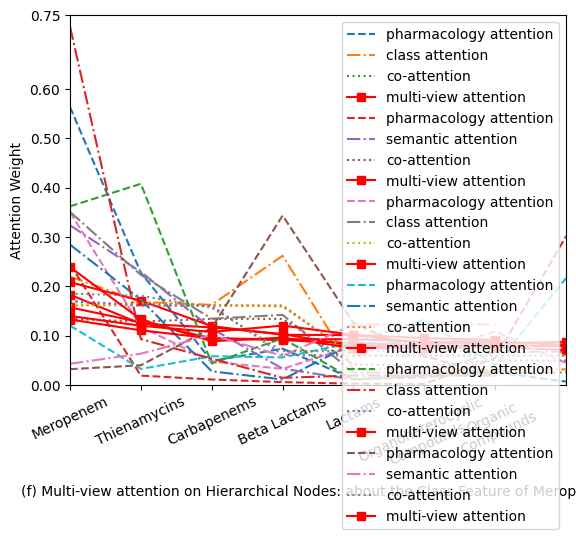

Write the Python code that produced this figure.
# encoding: utf-8

"""
[redacted]
@software: PyCharm
@file: linechart.py
@time: 2019/3/24 12:00
@description:
"""

from matplotlib import pyplot
import matplotlib.pyplot as plt

# 显示中文
plt.rcParams['font.sans-serif'] = ['SimHei']
plt.rcParams['axes.unicode_minus'] = False

xticks_rotation = 25

def plot_semantic_line_chart(y_values, x_label, y_label, x_ticks, y_ticks):
    x = range(len(x_ticks))
    plt.plot(x, y_values[0], "--", label="pharmacology attention")
    plt.plot(x, y_values[1], "-.", label="class attention")
    plt.plot(x, y_values[2], ":", label="co-attention")
    plt.plot(x, y_values[3], "rs-", label="multi-view attention")
    plt.legend(loc="upper right")  # 图例
    plt.margins(0)
    plt.xlabel(x_label)  # X轴标签
    plt.ylabel(y_label)  # Y轴标签
    plt.xticks(x, x_ticks, rotation=xticks_rotation)  # 设置横坐标数值
    pyplot.yticks(y_ticks)  # 设置纵坐标数值
    plt.show()


def plot_class_line_chart(y_values, x_label, y_label, x_ticks, y_ticks):
    x = range(len(x_ticks))
    plt.plot(x, y_values[0], "--", label="pharmacology attention")
    plt.plot(x, y_values[1], "-.", label="semantic attention")
    plt.plot(x, y_values[2], ":", label="co-attention")
    plt.plot(x, y_values[3], "rs-", label="multi-view attention")
    plt.legend(loc="upper right")  # 图例
    plt.margins(0)
    plt.xlabel(x_label)  # X轴标签
    plt.ylabel(y_label)  # Y轴标签
    plt.xticks(x, x_ticks, rotation=xticks_rotation)  # 设置横坐标数值
    pyplot.yticks(y_ticks)  # 设置纵坐标数值
    # plt.title('Scatter plot pythonspot.com', y=-0.17)
    plt.show()


y_label = "Attention Weight"#"注意力权重"
#cefotaxime
y_semantic = [[0.56375684, 0.2273922, 0.04835121, 0.0733506, 0.01178294, 0.01496016, 0.02562782, 0.00650471],
               [0.21975984, 0.16806135, 0.16233777, 0.26201263, 0.03130473, 0.03130473, 0.03130473, 0.03130473],
               [0.16845249, 0.16145247, 0.16144093, 0.15928379, 0.05939505, 0.05939505, 0.05939505, 0.05939505],
               [0.18279171, 0.12400032, 0.1165156, 0.10308027, 0.07871714, 0.07896763, 0.07981454, 0.07830274]]
y_class = [[0.24429433, 0.01869775, 0.01081546, 0.00551313, 0.00227775, 0.0016846, 0.05437766, 0.30140708],
          [0.3237772, 0.22907827, 0.11413021, 0.03281201, 0.0105448, 0.02076072, 0.0672242, 0.0672242],
          [0.13384161, 0.1284161, 0.13384161, 0.13384161, 0.04161, 0.0384161, 0.04923758, 0.04923758],
          [0.15717877, 0.12684215, 0.09449266, 0.09065213, 0.08447022, 0.08028698, 0.07653719, 0.07078636]]
x_semantic_label = "(a) Multi-view attention on Hierarchical Nodes: about the Semantic Feature of Cefotaxime " #"(a) 多元特征融合算法对头孢噻肟的语义表示中的各路径节点的影响"
x_class_label = "(b) Multi-view attention on Hierarchical Nodes: about the Class Feature of Cefotaxime " #"(b)多元特征融合算法对头孢噻肟的分类层次结构编码中的各路径节点的影响"
x_ticks = ["Cefotaxime", "Cephalosporin\n3'-esters", "Cephalosporins", "Cephems", "Beta Lactams", "Lactams", "Organoheterocyclic\nCompounds", "Organic Compounds"]#["头孢噻肟", "三代头孢", "头孢菌素", "头孢烯", "Beta内酰胺", "内酰胺", "有机杂环化合物", "有机化合物"]
y_semantic_ticks = [0, 0.1, 0.2, 0.3, 0.4, 0.5, 0.6, 0.75]   #[0, 0.1, 0.2, 0.3, 0.4, 0.5, 0.6]
y_class_ticks = [0, 0.1, 0.2, 0.3, 0.4, 0.5, 0.6, 0.75]   # [0, 0.05, 0.1, 0.15, 0.2, 0.25, 0.3, 0.35]
plot_semantic_line_chart(y_semantic, x_semantic_label, y_label, x_ticks, y_semantic_ticks)
plot_class_line_chart(y_class, x_class_label, y_label, x_ticks, y_class_ticks)

#ceftriaxone
y_semantic = [[0.35044444, 0.11775191, 0.04727394, 0.03232001, 0.07901495, 0.06401032, 0.10800061, 0.04443964],
              [0.35093959, 0.22301335, 0.13412667, 0.14198298, 0.02498957, 0.02498957, 0.02498957, 0.02498957],
              [0.1610462, 0.16073849, 0.16104023, 0.1612305, 0.0593241, 0.0593241, 0.0593241, 0.0593241],
              [0.208201159, 0.17080755, 0.11905803, 0.10154967, 0.10085065, 0.08489675, 0.08363242, 0.08739355]]
y_class = [[0.12015176, 0.03221731, 0.05801116, 0.05569391, 0.08589816, 0.13215874, 0.0387904, 0.21631826],
           [0.28437437, 0.17280425, 0.02727437, 0.01085692, 0.08411501, 0.08411501, 0.08411501, 0.08411501],
           [0.16053025, 0.16626219, 0.16120832, 0.16098469, 0.05933576, 0.05933576, 0.05933576, 0.05933576],
           [0.13249658, 0.110615304, 0.09416909, 0.09240061, 0.09256833, 0.08695119, 0.08830876, 0.080546373]]
x_semantic_label = "(c) Multi-view attention on Hierarchical Nodes: about the Semantic Feature of Ceftriaxone "# "(c) 多元特征融合算法对头孢曲松的语义表示中的各路径节点的影响"
x_class_label = "(d) Multi-view attention on Hierarchical Nodes: about the Class Feature of Ceftriaxone "#"(d)多元特征融合算法对头孢曲松的分类层次结构编码中的各路径节点的影响"
x_ticks = ["Ceftriaxone", "Cephalosporin\n3'-esters", "Cephalosporins", "Cephems", "Beta Lactams", "Lactams", "Organoheterocyclic\nCompounds", "Organic\nCompounds"] #["头孢曲松", "三代头孢", "头孢菌素", "头孢烯", "Beta内酰胺", "内酰胺", "有机杂环化合物", "有机化合物"]
y_semantic_ticks = [0, 0.1, 0.2, 0.3, 0.4, 0.5, 0.6, 0.75]   # [0, 0.05, 0.1, 0.15, 0.2, 0.25, 0.3, 0.35, 0.4]
y_class_ticks =[0, 0.1, 0.2, 0.3, 0.4, 0.5, 0.6, 0.75]   #[0, 0.05, 0.1, 0.15, 0.2, 0.25, 0.3]
plot_semantic_line_chart(y_semantic, x_semantic_label, y_label, x_ticks, y_semantic_ticks)
plot_class_line_chart(y_class, x_class_label, y_label, x_ticks, y_class_ticks)

#meropenem
y_semantic = [[0.36219199, 0.40794158, 0.04317219, 0.09448496, 0.01048007, 0.01881377, 0.03013998],
              [0.72669242, 0.09276443, 0.05315886, 0.01427348, 0.0188518, 0.0188518, 0.0188518],
              [0.17111385, 0.16092381, 0.16051466, 0.06083812, 0.05943493, 0.05943493, 0.05943493],
              [0.23873871, 0.13255547, 0.08843052, 0.095653, 0.07474918, 0.07537472, 0.07623328]]

y_class = [[0.03172922, 0.03969637, 0.11551017, 0.34346198, 0.12586285, 0.05834027, 0.0181773],
           [0.0427414, 0.06319577, 0.10125594, 0.05849087, 0.122386, 0.122386, 0.122386],
           [0.18505244, 0.18066226, 0.15642413, 0.06826588, 0.06826588, 0.06826588, 0.06826588],
           [0.13978046, 0.119811007, 0.10731043, 0.12024448, 0.10139769, 0.0947771, 0.09104599]]

x_semantic_label = "(e) Multi-view attention on Hierarchical Nodes: about the Semantic Feature of Meropenem" #"(e) 多元特征融合算法对美罗培南的语义表示中的各路径节点的影响"
x_class_label = "(f) Multi-view attention on Hierarchical Nodes: about the Class Feature of Meropenem" #"(f)多元特征融合算法对美罗培南的分类层次结构编码中的各路径节点的影响"
x_ticks = ["Meropenem", "Thienamycins", "Carbapenems", "Beta Lactams", "Lactams", "Organoheterocyclic\nCompounds", "Organic\nCompounds"] # ["美罗培南", "噻烯霉素", "碳青霉烯类", "Beta内酰胺", "内酰胺", "有机杂环化合物", "有机化合物"]
y_semantic_ticks = [0, 0.1, 0.2, 0.3, 0.4, 0.5, 0.6, 0.75]
y_class_ticks = [0, 0.1, 0.2, 0.3, 0.4, 0.5, 0.6, 0.75]   # [0, 0.05, 0.1, 0.15, 0.2, 0.25, 0.3, 0.35, 0.4]
plot_semantic_line_chart(y_semantic, x_semantic_label, y_label, x_ticks, y_semantic_ticks)
plot_class_line_chart(y_class, x_class_label, y_label, x_ticks, y_class_ticks)


